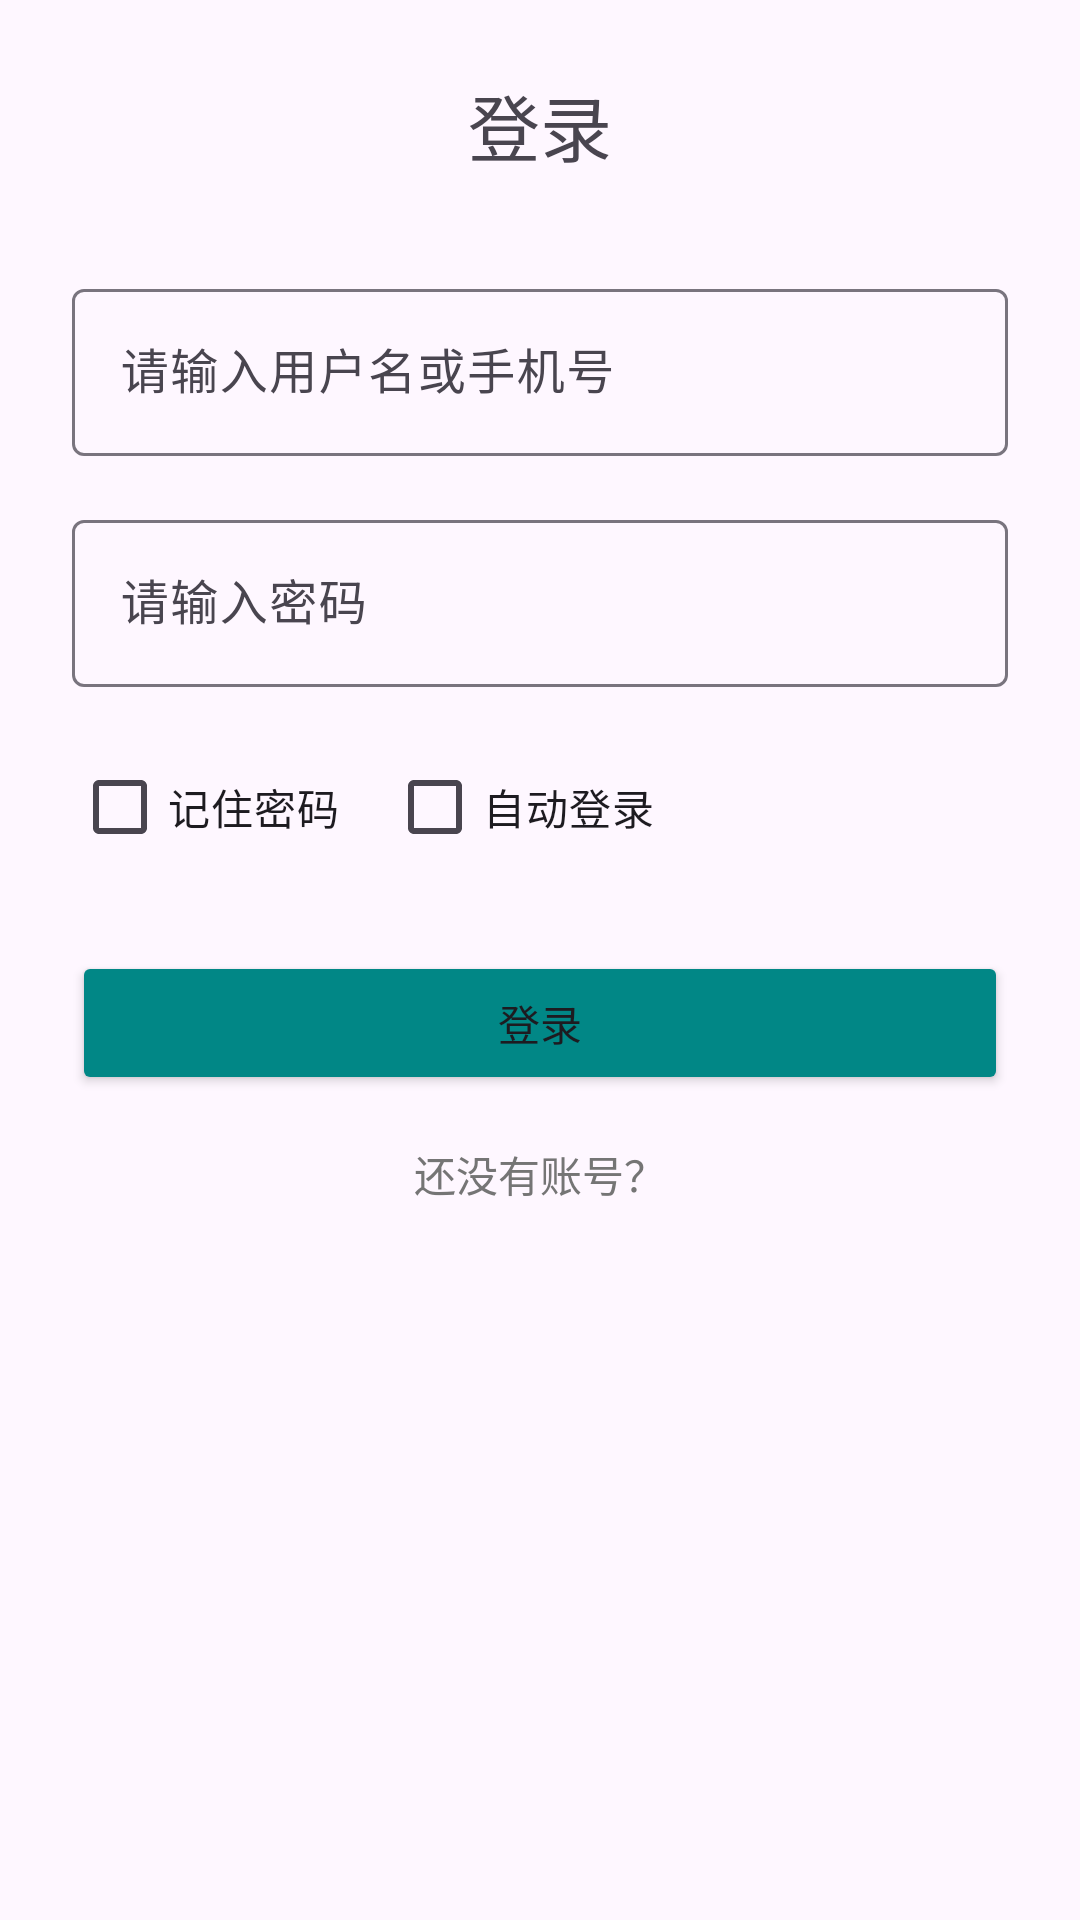

Produce the Android XML layout that renders to this screen, including the resource entries it uses.
<!-- AndroidManifest.xml: application theme Theme.Hello66 -->
<!-- res/layout/activity_main.xml -->
<?xml version="1.0" encoding="utf-8"?>
<LinearLayout
    xmlns:android="http://schemas.android.com/apk/res/android"
    android:layout_width="match_parent"
    android:layout_height="match_parent"
    android:orientation="vertical"
    android:padding="24dp">

    
    <TextView
        android:layout_width="wrap_content"
        android:layout_height="wrap_content"
        android:text="登录"
        android:textSize="24sp"
        android:layout_gravity="center_horizontal"
        android:layout_marginBottom="32dp"/>

    
    <com.google.android.material.textfield.TextInputLayout
        android:layout_width="match_parent"
        android:layout_height="wrap_content"
        android:layout_marginBottom="16dp">
        <com.google.android.material.textfield.TextInputEditText
            android:id="@+id/etUsername"
            android:layout_width="match_parent"
            android:layout_height="wrap_content"
            android:hint="请输入用户名或手机号"/>
    </com.google.android.material.textfield.TextInputLayout>

    
    <com.google.android.material.textfield.TextInputLayout
        android:layout_width="match_parent"
        android:layout_height="wrap_content"
        android:layout_marginBottom="16dp">
        <com.google.android.material.textfield.TextInputEditText
            android:id="@+id/etPassword"
            android:layout_width="match_parent"
            android:layout_height="wrap_content"
            android:hint="请输入密码"
            android:inputType="textPassword"/>
    </com.google.android.material.textfield.TextInputLayout>

    
    <LinearLayout
        android:layout_width="match_parent"
        android:layout_height="wrap_content"
        android:orientation="horizontal"
        android:layout_marginBottom="24dp">
        <CheckBox
            android:id="@+id/cbRemember"
            android:layout_width="wrap_content"
            android:layout_height="wrap_content"
            android:text="记住密码"/>
        <CheckBox
            android:id="@+id/cbAutoLogin"
            android:layout_width="wrap_content"
            android:layout_height="wrap_content"
            android:text="自动登录"
            android:layout_marginStart="16dp"/>
    </LinearLayout>

    
    <Button
        android:id="@+id/btnLogin"
        android:layout_width="match_parent"
        android:layout_height="wrap_content"
        android:text="登录"
        android:backgroundTint="@color/teal_700"/>

    

    <TextView
        android:id="@+id/tvGoToRegister"
        android:layout_width="wrap_content"
        android:layout_height="wrap_content"
        android:text="还没有账号？"
        android:layout_gravity="center_horizontal"
        android:layout_marginTop="16dp"
        android:textColor="@color/gray_600"/>


</LinearLayout>
<!-- resources referenced by this layout -->
<resources>
  <color name="gray_600">#757575</color>
  <color name="teal_700">#018786</color>
  <style name="Theme.Hello66" parent="Base.Theme.Hello66" />
  <style name="Base.Theme.Hello66" parent="Theme.Material3.DayNight.NoActionBar">
          
          
      </style>
</resources>
